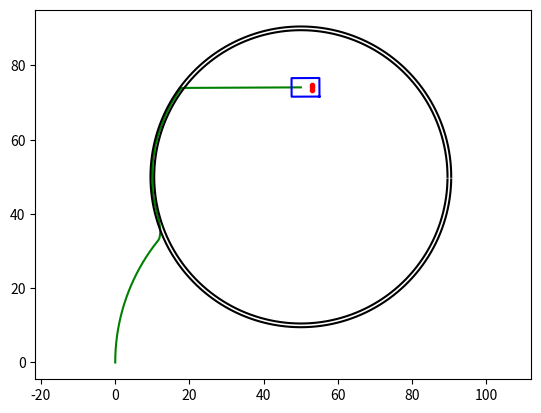

Here is the Python script that generated this plot:
from matplotlib import pyplot as plt
from math import cos, sin
from numpy import sinc, pi

_x = 0.
_y = 0.
_theta = 0.

history = [(_x,_y,_theta)]

def reset_robot(x_init = 0.0, y_init=0.0, theta_init = 0.0):
    global _x, _y, _theta
    _x = x_init
    _y = y_init
    _theta = theta_init
    history.clear()
    history.append((_x,_y,_theta))

WHEEL_SEP = 5.0

def drive(left_turn, right_turn):
    global _x, _y, _theta
    num_steps = 50
    delta_left = left_turn/num_steps
    delta_right = right_turn/num_steps
    delta_angle = (delta_left - delta_right)/WHEEL_SEP
    delta_length = 0.5*(delta_right + delta_left)
    for ii in range(num_steps):
        _x = _x + delta_length*sin(_theta)
        _y = _y + delta_length*cos(_theta)
        _theta = _theta + delta_angle
        history.append((_x,_y,_theta))

def position_x():
    return _x

def position_y():
    return _y

def orientation():
    return _theta

TAPE_CTR_X = 50.
TAPE_CTR_Y = 50.
TAPE_RAD = 40.
TAPE_HALF_WIDTH = 0.5

def _robot_to_global(x_robot,y_robot):
    x_global = _x + x_robot*cos(_theta) + y_robot*sin(_theta)
    y_global = _y - x_robot*sin(_theta) + y_robot*cos(_theta)
    return x_global, y_global

SENSOR_Y = 3.0
LEFT_SENSOR_X = -0.75
MIDDLE_SENSOR_X = 0.0
RIGHT_SENSOR_X = +0.75

def _on_tape(x,y):
    radsq = (x - TAPE_CTR_X)**2 + (y - TAPE_CTR_Y)**2
    result = True
    if radsq > (TAPE_RAD + TAPE_HALF_WIDTH)**2:
        result = False
    if radsq < (TAPE_RAD - TAPE_HALF_WIDTH)**2:
        result = False
    return result

def sensor_left():
    x,y = _robot_to_global(LEFT_SENSOR_X,SENSOR_Y)
    return _on_tape(x,y)

def sensor_middle():
    x,y = _robot_to_global(MIDDLE_SENSOR_X,SENSOR_Y)
    return _on_tape(x,y)

def sensor_right():
    x,y = _robot_to_global(RIGHT_SENSOR_X,SENSOR_Y)
    return _on_tape(x,y)

ROBOT_BOX = [(2.5,5),(-2.5,5),(-2.5,-2.5),(2.5,-2.5),(2.5,5)]
def draw_robot():
    box_global = [_robot_to_global(x,y) for (x,y) in ROBOT_BOX]
    plt.plot([p[0] for p in box_global],
             [p[1] for p in box_global],'b-')
    sensors_global = [_robot_to_global(x,SENSOR_Y) for x in [LEFT_SENSOR_X,MIDDLE_SENSOR_X,RIGHT_SENSOR_X]]
    #print(sensors_global)
    plt.plot([p[0] for p in sensors_global],
             [p[1] for p in sensors_global],'r.')

def plot_path():
    plt.plot([p[0] for p in history],
             [p[1] for p in history],'g-')
    plt.plot([TAPE_CTR_X + (TAPE_RAD + TAPE_HALF_WIDTH)*cos(pi*ang/180) for ang in range(360)],
             [TAPE_CTR_Y + (TAPE_RAD + TAPE_HALF_WIDTH)*sin(pi*ang/180) for ang in range(360)],'k')
    plt.plot([TAPE_CTR_X + (TAPE_RAD - TAPE_HALF_WIDTH)*cos(pi*ang/180) for ang in range(360)],
             [TAPE_CTR_Y + (TAPE_RAD - TAPE_HALF_WIDTH)*sin(pi*ang/180) for ang in range(360)],'k')
    draw_robot()
    plt.axis('equal')
    plt.show()

def _demo_robot():
    NORMAL_DRIVE = 1.0
    SLOW_DRIVE = 0.5
    for _ in range(100):
        drive(1.1*SLOW_DRIVE,SLOW_DRIVE)
        if sensor_middle():
            print('found line')
            break
    for _ in range(50):
        if position_y() >= 75:
            print('at y=75')
            break
        if sensor_middle():
            if sensor_right() and sensor_left():
                print('pivot left')
                drive(-SLOW_DRIVE,SLOW_DRIVE)
            elif sensor_left():
                print('left a bit')
                drive(SLOW_DRIVE,NORMAL_DRIVE)
            elif sensor_right():
                print('right a bit')
                drive(NORMAL_DRIVE,SLOW_DRIVE)
            else:
                print('straight')
                drive(NORMAL_DRIVE,NORMAL_DRIVE)
        else:
            if sensor_right() and sensor_left():
                raise(RuntimeError('Sensor fault - on,off,on'))
            elif sensor_left():
                print('pivot left')
                drive(-SLOW_DRIVE,SLOW_DRIVE)
            elif sensor_right():
                print('pivot right')
                drive(SLOW_DRIVE,-SLOW_DRIVE)
            else:
                print('lost')
                drive(1.1*SLOW_DRIVE,SLOW_DRIVE)
    for _ in range(50):
        TARGET_ANGLE = 0.5*pi
        error = orientation() - TARGET_ANGLE
        print(error)
        K = 0.25
        drive(-K*error,K*error)
    distance = 50 - position_x()
    drive(distance,distance)
    print('Should be at 50,75')
    print(position_x(),position_y())
    plot_path()

if __name__=='__main__':
    _demo_robot()